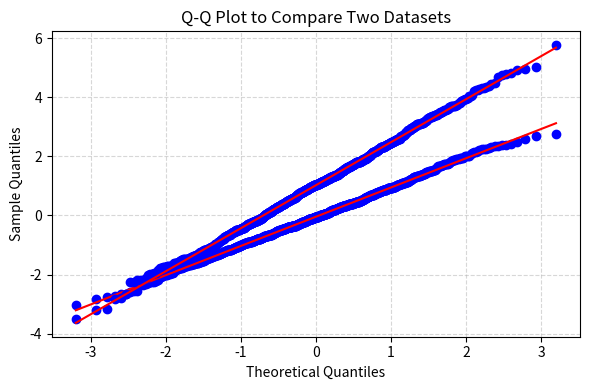

Python code for this plot:
# ============================================================================
# Experiment 8: Q-Q Plot to Compare Two Datasets
# Libraries: matplotlib, numpy, scipy
# ============================================================================

import numpy as np
import matplotlib.pyplot as plt
import scipy.stats as stats

# Generate Two Normal Datasets with Different Means and Variances
np.random.seed(0)
data1 = np.random.normal(0, 1, 1000)      # Mean=0, Std=1
data2 = np.random.normal(1, 1.5, 1000)    # Mean=1, Std=1.5

# Render Q-Q Plot Against Theoretical Normal Quantiles
plt.figure(figsize=(6, 4))
stats.probplot(data1, dist="norm", plot=plt)
stats.probplot(data2, dist="norm", plot=plt)
plt.title('Q-Q Plot to Compare Two Datasets')
plt.xlabel('Theoretical Quantiles')
plt.ylabel('Sample Quantiles')
plt.grid(True, linestyle='--', alpha=0.5)
plt.tight_layout()
plt.show()
